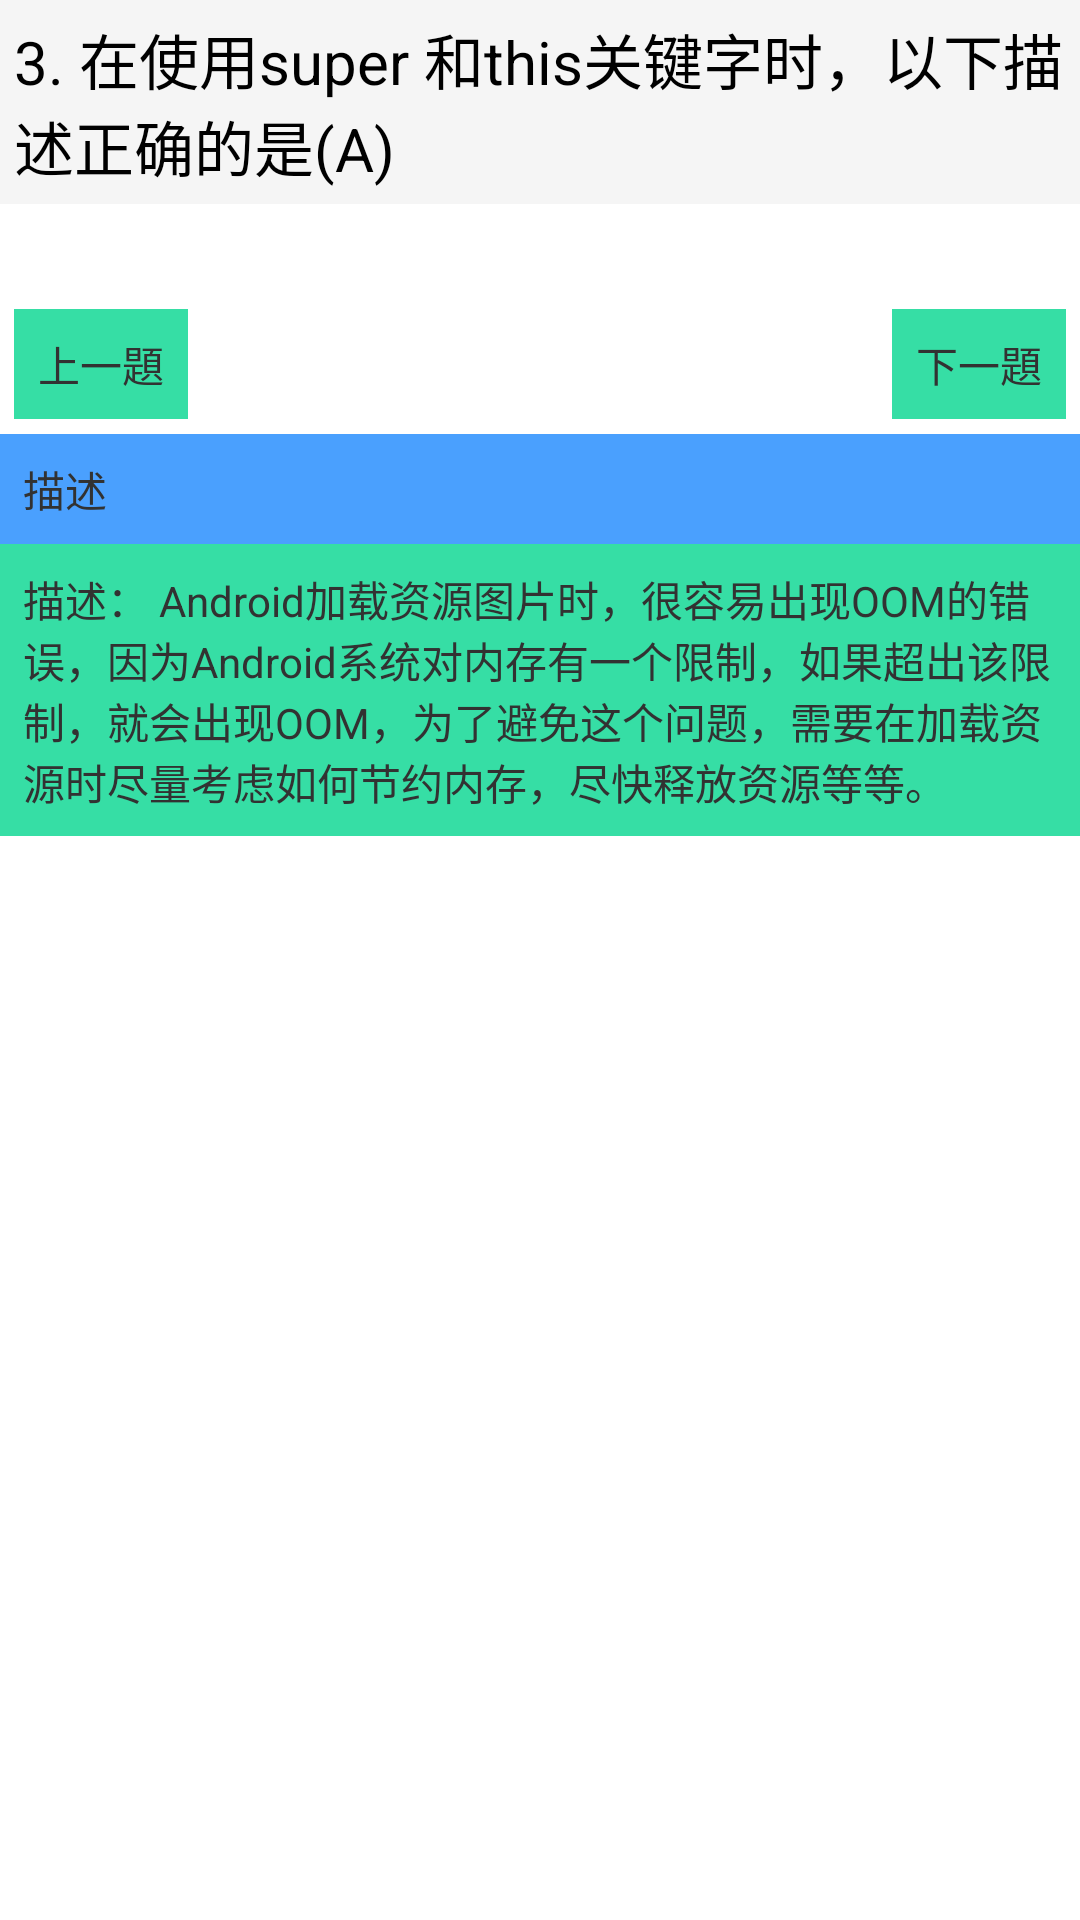

Write the Android layout XML for this screen, with the resource values it uses.
<!-- AndroidManifest.xml: application theme AppTheme -->
<!-- res/layout/content_test0.xml -->
<?xml version="1.0" encoding="utf-8"?>
<RelativeLayout xmlns:android="http://schemas.android.com/apk/res/android"
    xmlns:app="http://schemas.android.com/apk/res-auto"
    xmlns:tools="http://schemas.android.com/tools"
    android:id="@+id/content_test"
    android:layout_width="match_parent"
    android:layout_height="match_parent"
    android:paddingBottom="@dimen/activity_vertical_margin"
    android:paddingLeft="@dimen/activity_horizontal_margin"
    android:paddingRight="@dimen/activity_horizontal_margin"
    android:paddingTop="@dimen/activity_vertical_margin"
    app:layout_behavior="@string/appbar_scrolling_view_behavior"
    tools:context="com.huan.myadt.activity.TestActivity"
    tools:showIn="@layout/activity_test">

    <ScrollView
        android:layout_width="match_parent"
        android:layout_height="match_parent">
    <LinearLayout
        android:layout_width="match_parent"
        android:layout_height="match_parent"
        android:orientation="vertical">

        <TextView
            android:id="@+id/tv_title"
            android:layout_width="match_parent"
            android:layout_height="wrap_content"
            android:background="@color/light_gray"
            android:padding="5dp"
            android:text="3. 在使用super 和this关键字时，以下描述正确的是(A)"
            android:textColor="@color/black"
            android:textSize="20dp" />

        <RadioGroup
            android:id="@+id/rg_question_select_group"
            android:layout_width="match_parent"
            android:layout_height="wrap_content"
            android:padding="15dp">

            <RadioButton
                android:id="@+id/rb_001"
                android:layout_width="match_parent"
                android:layout_height="wrap_content"
                android:button="@null"
                android:padding="5dp"
                android:text="1.接口没有提供构造方法"
                android:textColor="@drawable/color_text_selected_blue"
                android:visibility="gone" />


        </RadioGroup>

        <LinearLayout
            android:layout_width="match_parent"
            android:layout_height="wrap_content"
            android:gravity="right">

            <TextView
                android:id="@+id/tv_last_question"
                android:layout_width="wrap_content"
                android:layout_height="wrap_content"

                android:layout_margin="5dp"
                android:background="@color/button_green_normal"
                android:padding="8dp"
                android:text="上一題" />

            <TextView
                android:layout_width="wrap_content"
                android:layout_height="wrap_content"
                android:layout_weight="1" />

            <TextView
                android:id="@+id/tv_next_question"
                android:layout_width="wrap_content"
                android:layout_height="wrap_content"
                android:layout_margin="5dp"
                android:background="@color/button_green_normal"
                android:padding="8dp"
                android:text="下一題" />
        </LinearLayout>

        <RelativeLayout
            android:layout_width="wrap_content"
            android:layout_height="wrap_content">
            <TextView
                android:id="@+id/tv_result"
                android:layout_width="match_parent"
                android:layout_height="wrap_content"
                android:background="@color/Button_blue"
                android:padding="8dp"
                android:text="描述"/>

        </RelativeLayout>

        <TextView
            android:id="@+id/tv_instructions"
            android:layout_width="match_parent"
            android:layout_height="wrap_content"
            android:minHeight="80dp"
            android:background="@color/button_green_normal"
            android:padding="8dp"
            android:text="描述： Android加载资源图片时，很容易出现OOM的错误，因为Android系统对内存有一个限制，如果超出该限制，就会出现OOM，为了避免这个问题，需要在加载资源时尽量考虑如何节约内存，尽快释放资源等等。" />
    </LinearLayout>
    </ScrollView>
</RelativeLayout>
<!-- res/layout/activity_test.xml (included above) -->
<?xml version="1.0" encoding="utf-8"?>
<android.support.design.widget.CoordinatorLayout xmlns:android="http://schemas.android.com/apk/res/android"
    xmlns:app="http://schemas.android.com/apk/res-auto"
    xmlns:tools="http://schemas.android.com/tools"
    android:layout_width="match_parent"
    android:layout_height="match_parent"
    android:fitsSystemWindows="true"
    tools:context="com.huan.myadt.activity.TestActivity">

    <android.support.design.widget.AppBarLayout
        android:layout_width="match_parent"
        android:layout_height="wrap_content"
        android:theme="@style/AppTheme.AppBarOverlay">

        <android.support.v7.widget.Toolbar
            android:id="@+id/toolbar"
            android:layout_width="match_parent"
            android:layout_height="?attr/actionBarSize"
            android:background="?attr/colorPrimary"
            app:popupTheme="@style/AppTheme.PopupOverlay" />

    </android.support.design.widget.AppBarLayout>

    <include layout="@layout/content_test0" />

    <android.support.design.widget.FloatingActionButton
        android:id="@+id/fab"
        android:layout_width="wrap_content"
        android:layout_height="wrap_content"
        android:layout_gravity="bottom|end"
        android:layout_margin="@dimen/fab_margin"
        app:srcCompat="@android:drawable/ic_dialog_email" />

</android.support.design.widget.CoordinatorLayout>
<!-- resources referenced by this layout -->
<resources>
  <color name="Button_blue">#4AA0FE</color>
  <color name="black">#000000</color>
  <color name="button_green_normal">#36dea5</color>
  <color name="light_gray">#F5F5F5</color>
  <!-- drawable color_text_selected_blue (drawable-hdpi) -->
  <?xml version="1.0" encoding="utf-8"?>
  <selector xmlns:android="http://schemas.android.com/apk/res/android">
  
      <item android:color="@color/blue" android:state_checked="true"></item>
      <item android:color="@color/black"></item>
  
  </selector>
  <style name="AppTheme.AppBarOverlay" parent="ThemeOverlay.AppCompat.Dark.ActionBar" />
  <style name="AppTheme.PopupOverlay" parent="ThemeOverlay.AppCompat.Light" />
  <style name="AppTheme" parent="AppBaseTheme">
          <item name="android:windowNoTitle">true</item>
          <item name="android:windowBackground">@color/white</item>
          
      </style>
  <color name="blue">#33adff</color>
  <style name="AppBaseTheme" parent="android:Theme.Light" />
  <color name="white">#ffffff</color>
</resources>
